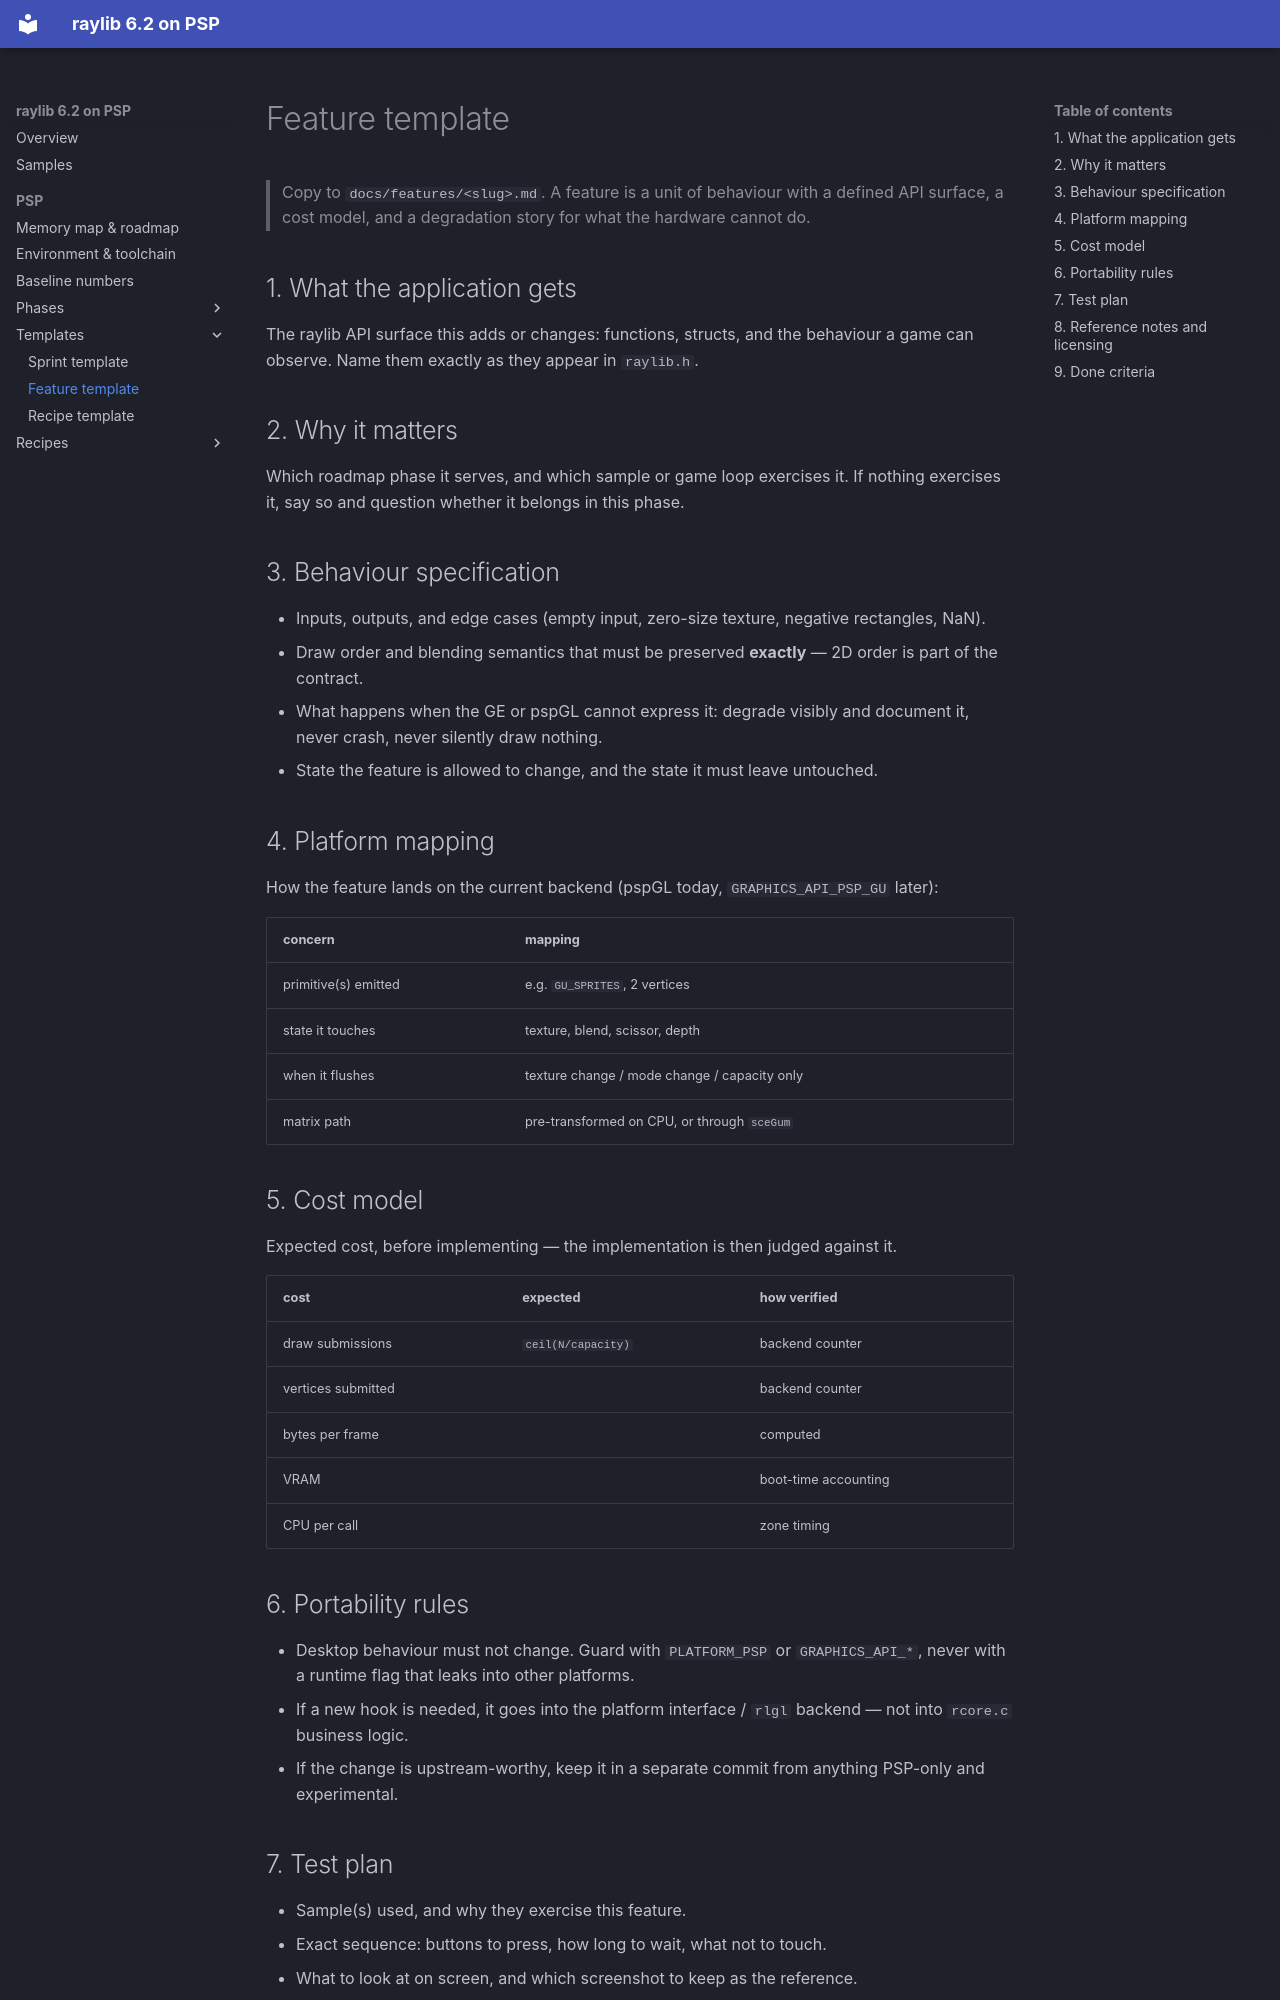

repository: nikmes/raylib · page: psp/templates/feature/index.html · generator: mkdocs

# Feature template

> Copy to `docs/features/<slug>.md`. A feature is a unit of behaviour with a defined API surface, a cost
> model, and a degradation story for what the hardware cannot do.

## 1. What the application gets

The raylib API surface this adds or changes: functions, structs, and the behaviour a game can observe.
Name them exactly as they appear in `raylib.h`.

## 2. Why it matters

Which roadmap phase it serves, and which sample or game loop exercises it. If nothing exercises it, say so
and question whether it belongs in this phase.

## 3. Behaviour specification

- Inputs, outputs, and edge cases (empty input, zero-size texture, negative rectangles, NaN).
- Draw order and blending semantics that must be preserved **exactly** — 2D order is part of the contract.
- What happens when the GE or pspGL cannot express it: degrade visibly and document it, never crash, never
  silently draw nothing.
- State the feature is allowed to change, and the state it must leave untouched.

## 4. Platform mapping

How the feature lands on the current backend (pspGL today, `GRAPHICS_API_PSP_GU` later):

| concern | mapping |
|---|---|
| primitive(s) emitted | e.g. `GU_SPRITES`, 2 vertices |
| state it touches | texture, blend, scissor, depth |
| when it flushes | texture change / mode change / capacity only |
| matrix path | pre-transformed on CPU, or through `sceGum` |

## 5. Cost model

Expected cost, before implementing — the implementation is then judged against it.

| cost | expected | how verified |
|---|---|---|
| draw submissions | `ceil(N/capacity)` | backend counter |
| vertices submitted | | backend counter |
| bytes per frame | | computed |
| VRAM | | boot-time accounting |
| CPU per call | | zone timing |

## 6. Portability rules

- Desktop behaviour must not change. Guard with `PLATFORM_PSP` or `GRAPHICS_API_*`, never with a runtime flag
  that leaks into other platforms.
- If a new hook is needed, it goes into the platform interface / `rlgl` backend — not into `rcore.c` business
  logic.
- If the change is upstream-worthy, keep it in a separate commit from anything PSP-only and experimental.
